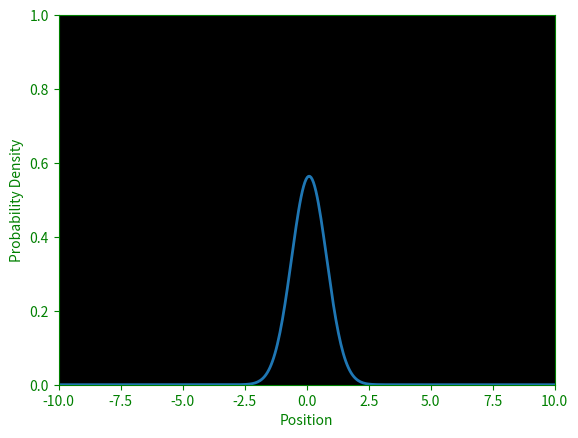

Source code (Python):
import numpy as np
import matplotlib.pyplot as plt
from matplotlib.animation import FuncAnimation

# Set plot appearance
plt.rcParams['axes.facecolor'] = 'black'
plt.rcParams['axes.edgecolor'] = 'green'
plt.rcParams['axes.labelcolor'] = 'green'
plt.rcParams['xtick.color'] = 'green'
plt.rcParams['ytick.color'] = 'green'

# Constants
hbar = 1.0
mass = 1.0
omega = 1.0

# Initial wave packet parameters
x0 = 0.0
k0 = 5.0
sigma = 1.0

# Simulation domain and time steps
x = np.linspace(-10, 10, 400)
dt = 0.01
time_steps = 300

def gaussian_wave_packet(x, x0, k0, sigma):
    normalization = (1/(sigma*np.sqrt(np.pi)))**(1/2)
    wave_packet = normalization * np.exp(1j*k0*(x-x0) - ((x-x0)**2)/(2*sigma**2))
    return wave_packet

def time_evolution_operator(x, dt, hbar=1.0, mass=1.0, omega=1.0):
    kinetic_operator = np.exp(-1j*(hbar**2/(2*mass))*(np.fft.fftfreq(len(x), x[1]-x[0])*2*np.pi)**2*dt)
    potential_operator = np.exp(-1j*0.5*mass*omega**2*(x**2)*dt)
    return potential_operator, kinetic_operator

def evolve_wave_function(wave_function, potential_operator, kinetic_operator):
    wave_function = potential_operator * wave_function
    wave_function = np.fft.ifft(kinetic_operator * np.fft.fft(wave_function))
    wave_function = potential_operator * wave_function
    return wave_function

if __name__ == "__main__":
    psi = gaussian_wave_packet(x, x0, k0, sigma)
    potential_operator, kinetic_operator = time_evolution_operator(x, dt)

    fig, ax = plt.subplots()
    line, = ax.plot(x, np.abs(psi)**2, lw=2)
    ax.set_xlim(x[0], x[-1])
    ax.set_ylim(0, 1)
    ax.set_xlabel('Position')
    ax.set_ylabel('Probability Density')

    def update(frame):
        global psi
        psi = evolve_wave_function(psi, potential_operator, kinetic_operator)
        line.set_ydata(np.abs(psi)**2)
        return line,

    ani = FuncAnimation(fig, update, frames=time_steps, interval=20, blit=True)
    plt.show()
